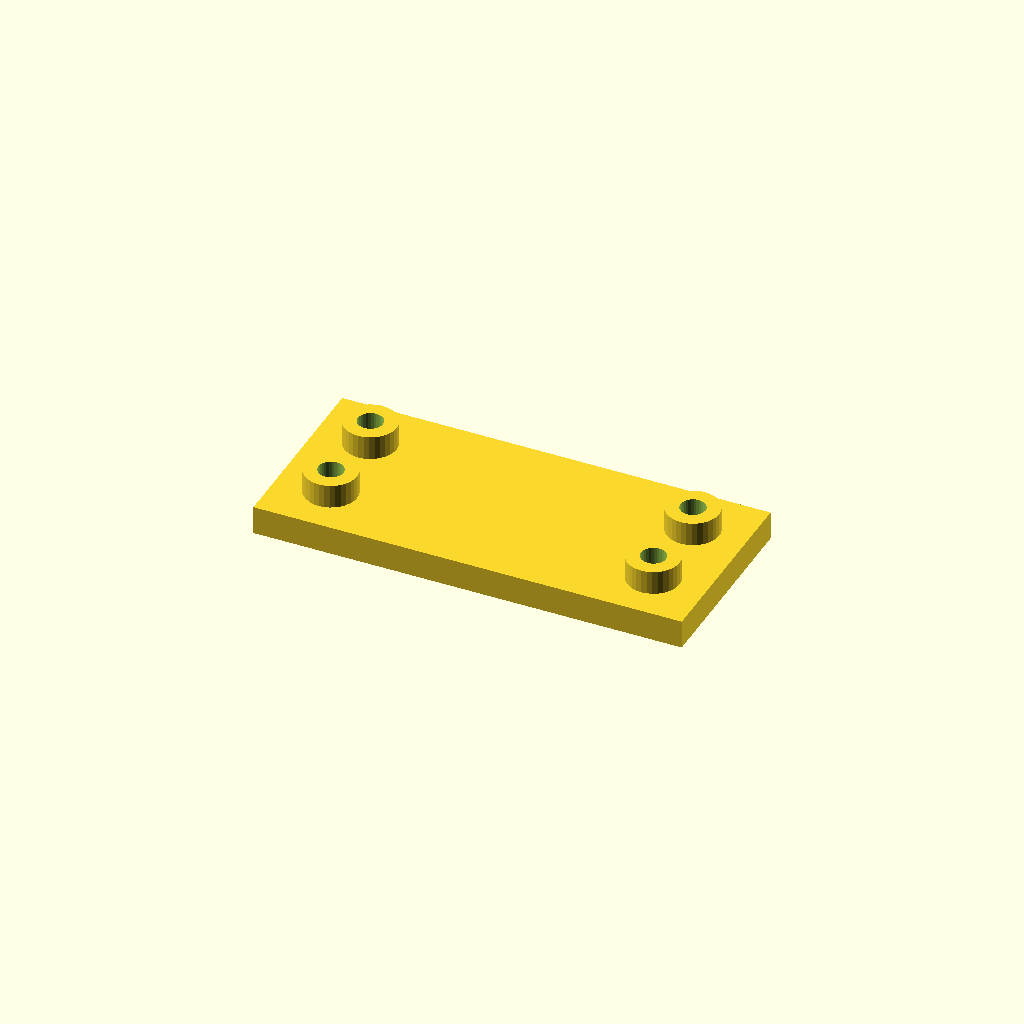
Cell 1 — every parameter at its default value.
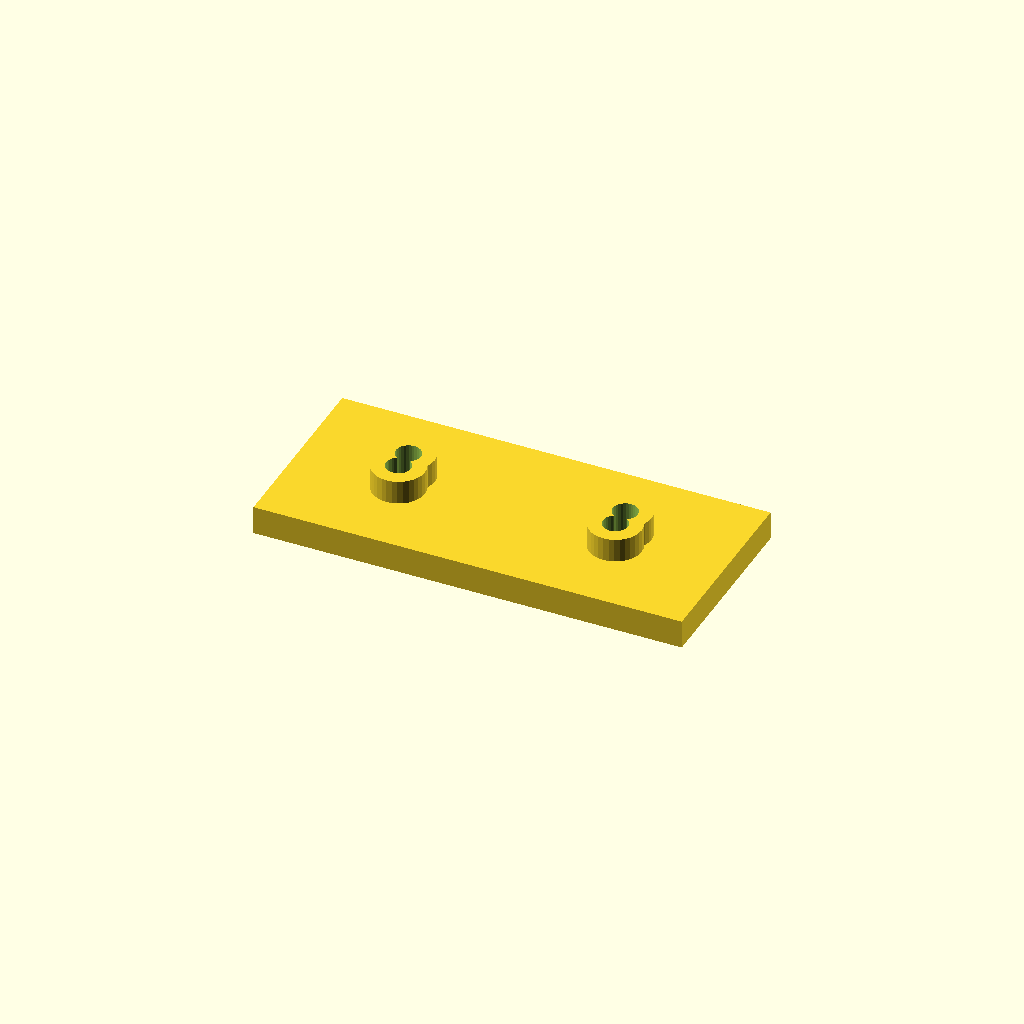
Cell 2 — edge set to 44.45, the other parameters unchanged.
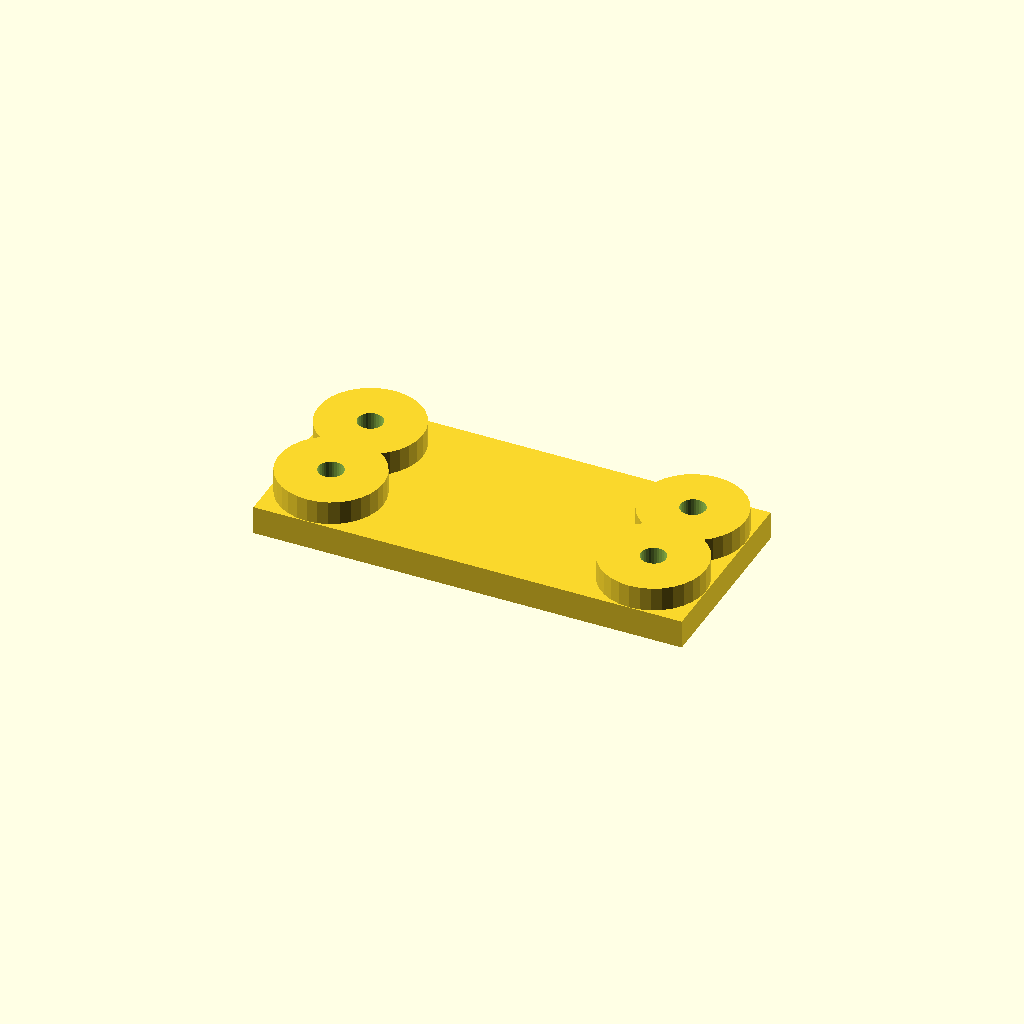
Cell 3: boss_d = 44 (everything else at default).
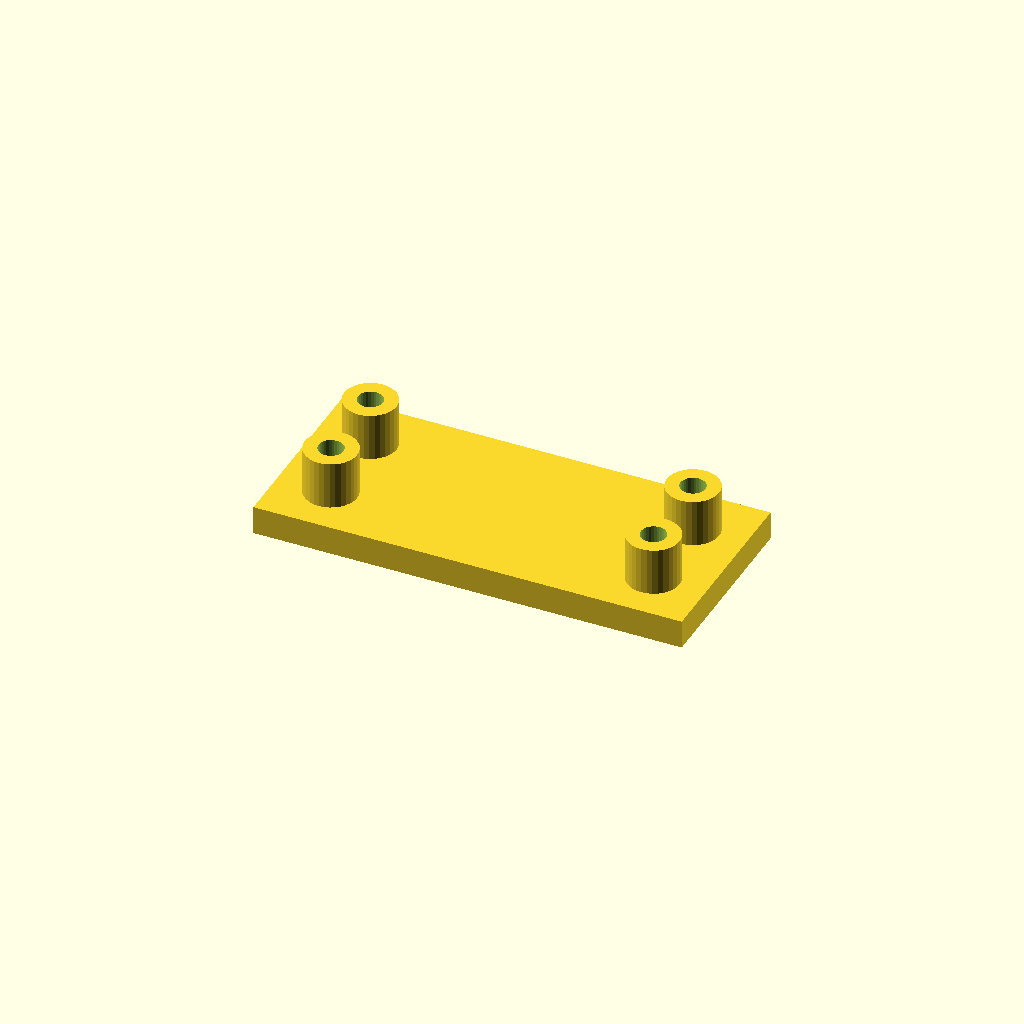
Cell 4: boss_h = 20 (everything else at default).
One fixed orthographic camera (rotation 55°, 0°, 25°; colour scheme Cornfield) for every cell.
OpenSCAD source file optional_data/data/place1/anchorpads/part_0212.scad:
$fn = 32;

// ----------------------------------------------------------------------
// Anchor pads 180 x 80 x 22
// four corner bosses with anchor holes
// ----------------------------------------------------------------------

// --- parameters (mm) ---
plate = [180, 80, 12];  // base plate size (x, y, z)
pads = 4;               // boss count, one per corner
edge = 22.225;          // boss centre offset from the plate edge
boss_d = 22;            // boss diameter
boss_h = 10;            // boss height above the base plate
hole_d = 10.5;          // hole diameter

// --- derived feature positions (mm) ---
height = plate[2] + boss_h;      // = 22   overall height of the part
corner_x = plate[0] / 2 - edge;  // = 67.78   boss centre X
corner_y = plate[1] / 2 - edge;  // = 17.77   boss centre Y
feature_centers = [
  [corner_x, corner_y],
  [-corner_x, corner_y],
  [-corner_x, -corner_y],
  [corner_x, -corner_y]
];   // boss centres, anchor holes are drilled there

// base plate, four bosses standing on it, anchor holes all the way through
difference() {
  union() {
    cube(plate, center = true);
    for (centre = feature_centers)
      translate([centre[0], centre[1], plate[2] / 2 - 1])
        cylinder(d = boss_d, h = boss_h + 1);
  }
  for (centre = feature_centers)
    translate([centre[0], centre[1], -height])
      cylinder(d = hole_d, h = 2 * height + 2);  // through boss and plate
}
Customizer parameters (derived from the source; name, type, default, range or options):
plate: vector, default [180, 80, 12]
pads: number, default 4
edge: number, default 22.225
boss_d: number, default 22
boss_h: number, default 10
hole_d: number, default 10.5
